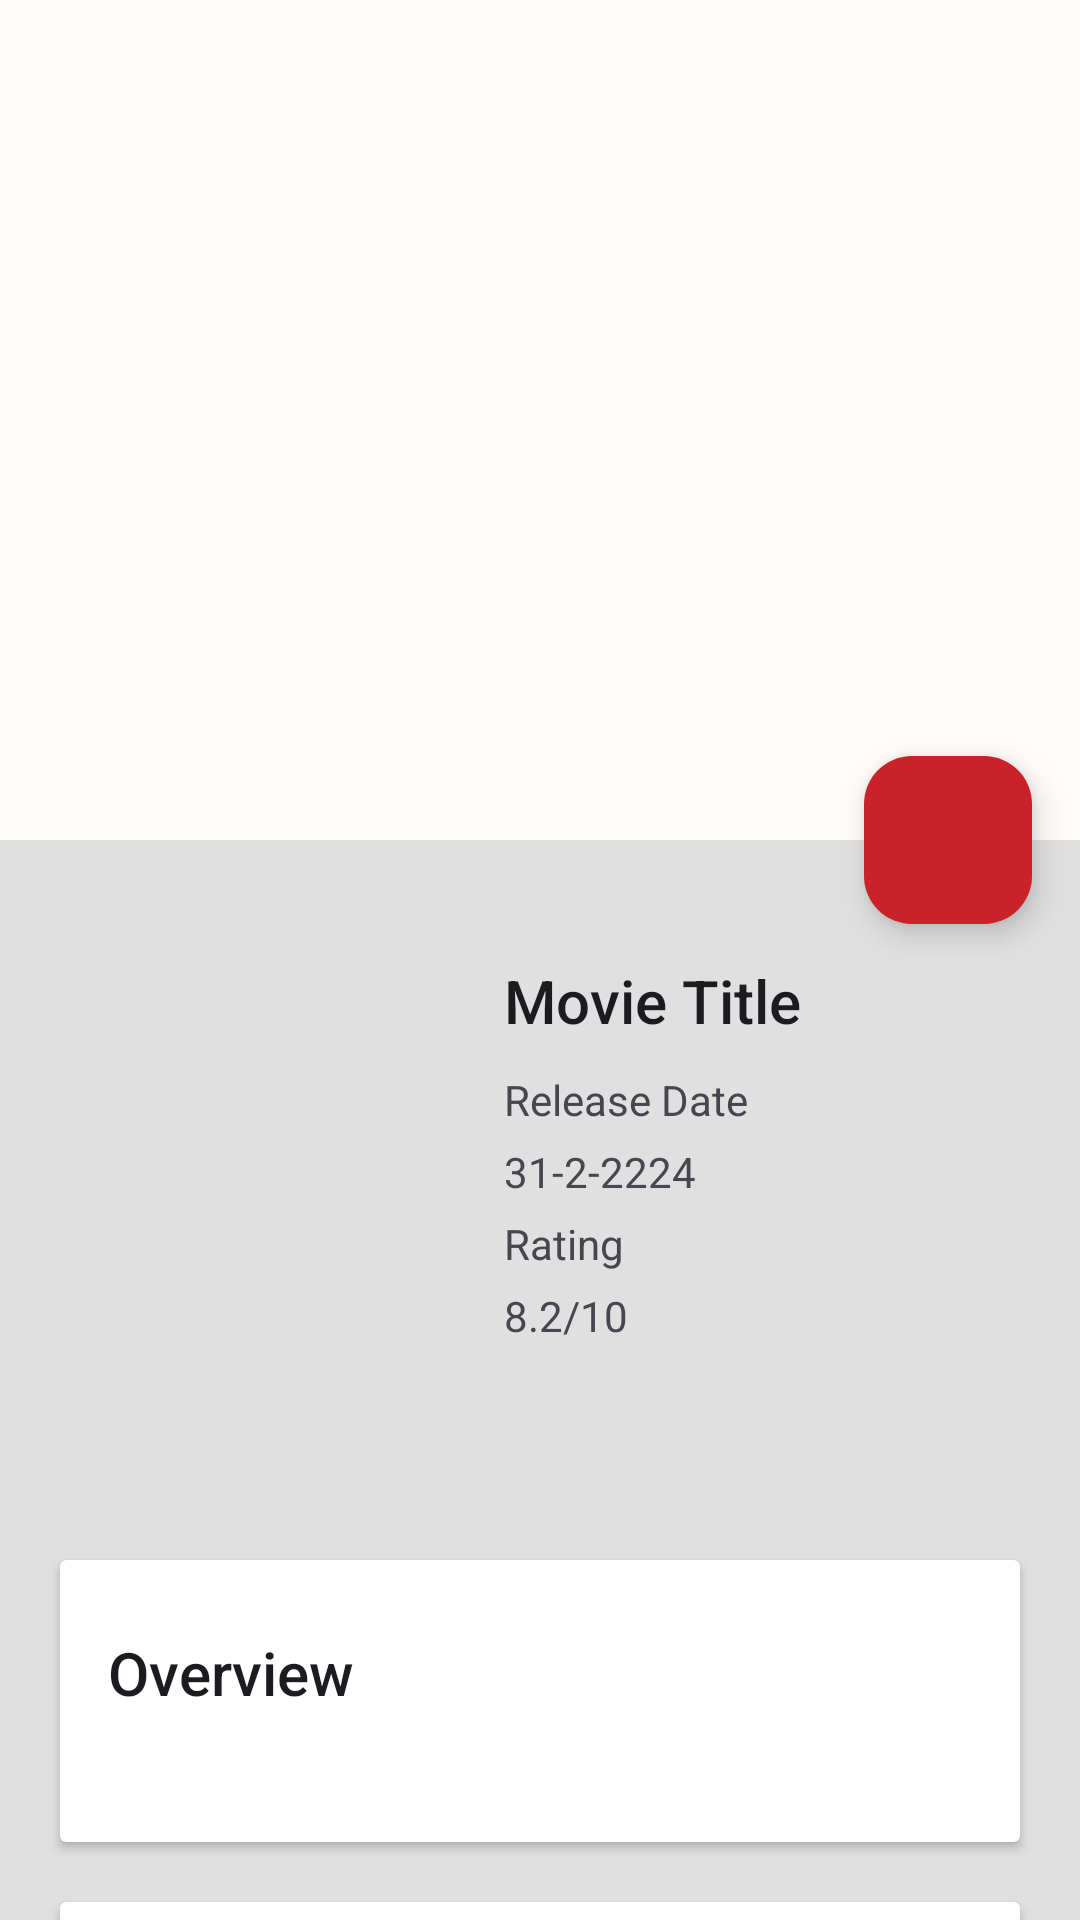

This screen was rendered from an Android layout file. Write that file and the resources it references.
<!-- AndroidManifest.xml: application theme Theme.Cinestine -->
<!-- res/layout/activity_movie_details.xml -->
<?xml version="1.0" encoding="utf-8"?>
<android.support.design.widget.CoordinatorLayout xmlns:android="http://schemas.android.com/apk/res/android"
    xmlns:app="http://schemas.android.com/apk/res-auto"
    xmlns:tools="http://schemas.android.com/tools"
    android:id="@+id/main_content"
    android:layout_width="match_parent"
    android:layout_height="match_parent"
    android:fitsSystemWindows="true"
    tools:context=".Activities.MovieDetailsActivity">

    <android.support.design.widget.AppBarLayout
        android:id="@+id/appbar"
        android:layout_width="match_parent"
        android:layout_height="@dimen/detail_backdrop_height"
        android:fitsSystemWindows="true"
        android:theme="@style/AppTheme.AppBarOverlay">

        <android.support.design.widget.CollapsingToolbarLayout
            android:id="@+id/collapsing_toolbar"
            android:layout_width="match_parent"
            android:layout_height="match_parent"
            android:fitsSystemWindows="true"
            app:contentScrim="?attr/colorPrimary"
            app:expandedTitleMarginEnd="64dp"
            app:expandedTitleMarginStart="48dp"
            app:layout_scrollFlags="scroll|exitUntilCollapsed">

            <ImageView
                android:id="@+id/backdrop1"
                android:layout_width="match_parent"
                android:layout_height="match_parent"
                android:fitsSystemWindows="true"
                android:scaleType="centerCrop"
                app:layout_collapseMode="parallax" />

            <android.support.v7.widget.Toolbar
                android:id="@+id/toolbar"
                android:layout_width="match_parent"
                android:layout_height="?attr/actionBarSize"
                app:layout_collapseMode="pin"
                app:popupTheme="@style/AppTheme.PopupOverlay" />

        </android.support.design.widget.CollapsingToolbarLayout>

    </android.support.design.widget.AppBarLayout>

    <android.support.v4.widget.NestedScrollView
        android:layout_width="match_parent"
        android:layout_height="match_parent"
        app:layout_behavior="@string/appbar_scrolling_view_behavior">

        <LinearLayout
            android:layout_width="match_parent"
            android:layout_height="match_parent"
            android:orientation="vertical">

            <RelativeLayout
                android:id="@+id/relative"
                android:layout_width="match_parent"
                android:layout_height="wrap_content"
                android:layout_margin="@dimen/card_margin"
                >

                <ImageView
                    android:id="@+id/poster_details"
                    android:layout_width="138dp"
                    android:layout_height="200dp" />

                <TextView
                    android:id="@+id/Title_write"
                    android:layout_width="wrap_content"
                    android:layout_height="wrap_content"
                    android:layout_toRightOf="@+id/poster_details"
                    android:paddingLeft="10dp"
                    android:paddingTop="20dp"
                    android:text="Movie Title"
                    android:textAppearance="@style/TextAppearance.AppCompat.Title" />

                <TextView
                    android:id="@+id/Release_text"
                    android:layout_width="wrap_content"
                    android:layout_height="wrap_content"
                    android:layout_below="@id/Title_write"
                    android:layout_toRightOf="@+id/poster_details"
                    android:paddingLeft="10dp"
                    android:paddingTop="10dp"
                    android:text="Release Date" />

                <TextView
                    android:id="@+id/Release_write"
                    android:layout_width="wrap_content"
                    android:layout_height="wrap_content"
                    android:layout_below="@+id/Release_text"
                    android:layout_toRightOf="@+id/poster_details"
                    android:paddingLeft="10dp"
                    android:paddingTop="5dp"
                    android:text="31-2-2224" />

                <TextView
                    android:id="@+id/rating"
                    android:layout_width="wrap_content"
                    android:layout_height="wrap_content"
                    android:layout_below="@+id/Release_write"
                    android:layout_toRightOf="@+id/poster_details"
                    android:paddingLeft="10dp"
                    android:paddingTop="5dp"
                    android:text="Rating" />

                <TextView
                    android:id="@+id/Rating_write"
                    android:layout_width="wrap_content"
                    android:layout_height="wrap_content"
                    android:layout_below="@+id/rating"
                    android:layout_toRightOf="@+id/poster_details"
                    android:paddingLeft="10dp"
                    android:paddingTop="5dp"
                    android:text="8.2/10" />


            </RelativeLayout>


            <android.support.v7.widget.CardView
                android:layout_width="match_parent"
                android:layout_height="wrap_content"
                android:layout_marginBottom="@dimen/card_margin"
                android:layout_marginLeft="@dimen/card_margin"
                android:layout_marginRight="@dimen/card_margin">

                <LinearLayout
                    style="@style/Widget.CardContent"
                    android:layout_width="match_parent"
                    android:layout_height="wrap_content">

                    <TextView
                        android:layout_width="match_parent"
                        android:layout_height="wrap_content"
                        android:text="Overview"
                        android:textAppearance="@style/TextAppearance.AppCompat.Title" />

                    <TextView
                        android:id="@+id/overview_new"
                        android:layout_width="match_parent"
                        android:layout_height="wrap_content" />


                </LinearLayout>

            </android.support.v7.widget.CardView>

            <android.support.v7.widget.CardView
                android:layout_width="match_parent"
                android:layout_height="wrap_content"
                android:layout_marginBottom="@dimen/card_margin"
                android:layout_marginLeft="@dimen/card_margin"
                android:layout_marginRight="@dimen/card_margin">

                <LinearLayout
                    style="@style/Widget.CardContent"
                    android:layout_width="match_parent"
                    android:layout_height="wrap_content">

                    <TextView
                        android:layout_width="match_parent"
                        android:layout_height="wrap_content"
                        android:text="Trailers"
                        android:textAppearance="@style/TextAppearance.AppCompat.Title" />

                    <android.support.v7.widget.RecyclerView
                        android:id="@+id/recycler_trailer"
                        android:layout_width="wrap_content"
                        android:layout_height="wrap_content">

                    </android.support.v7.widget.RecyclerView>


                </LinearLayout>

            </android.support.v7.widget.CardView>

            <android.support.v7.widget.CardView
                android:layout_width="match_parent"
                android:layout_height="wrap_content"
                android:layout_marginBottom="@dimen/card_margin"
                android:layout_marginLeft="@dimen/card_margin"
                android:layout_marginRight="@dimen/card_margin">

                <LinearLayout
                    style="@style/Widget.CardContent"
                    android:layout_width="match_parent"
                    android:layout_height="wrap_content">

                    <TextView
                        android:layout_width="match_parent"
                        android:layout_height="wrap_content"
                        android:text="Review"
                        android:textAppearance="@style/TextAppearance.AppCompat.Title" />

                    <android.support.v7.widget.RecyclerView
                        android:id="@+id/recycler_review"
                        android:layout_width="wrap_content"
                        android:layout_height="wrap_content" />

                </LinearLayout>

            </android.support.v7.widget.CardView>

        </LinearLayout>

    </android.support.v4.widget.NestedScrollView>

    <android.support.design.widget.FloatingActionButton
        android:id="@+id/fab"
        android:layout_width="wrap_content"
        android:layout_height="wrap_content"
        android:layout_margin="@dimen/fab_margin"
        android:clickable="true"
        app:layout_anchor="@id/appbar"
        app:layout_anchorGravity="bottom|right|end" />

</android.support.design.widget.CoordinatorLayout>
<!-- resources referenced by this layout -->
<resources>
  <dimen name="card_margin">20dp</dimen>
  <dimen name="detail_backdrop_height">280dp</dimen>
  <dimen name="fab_margin">16dp</dimen>
  <style name="AppTheme.AppBarOverlay" parent="ThemeOverlay.AppCompat.Light">
          <item name="android:textColorPrimary">@color/white</item>
          <item name="android:textColorSecondary">@color/white</item>
      </style>
  <style name="AppTheme.PopupOverlay" parent="ThemeOverlay.AppCompat.Light">
  
      </style>
  <style name="Widget.CardContent" parent="android:Widget">
          <item name="android:paddingLeft">16dp</item>
          <item name="android:paddingRight">16dp</item>
          <item name="android:paddingTop">24dp</item>
          <item name="android:paddingBottom">24dp</item>
          <item name="android:orientation">vertical</item>
      </style>
  <color name="white">#FFFFFF</color>
  <color name="colorPrimary">#B42318</color>
  <color name="colorOnPrimary">#FFFFFF</color>
  <color name="colorPrimaryContainer">#FDECEC</color>
  <color name="colorOnPrimaryContainer">#410002</color>
  <color name="colorPrimaryDark">#7F1D1D</color>
  <color name="colorAccent">#B42318</color>
  <color name="colorSecondary">#9A7410</color>
  <color name="colorOnSecondary">#FFFFFF</color>
  <color name="surface">#FFFCF9</color>
  <color name="on_surface">#1C1412</color>
  <color name="on_surface_variant">#5C4A46</color>
  <color name="surface_container">#FFFFFF</color>
  <color name="surface_variant">#EDE4DC</color>
  <color name="outline">#D9C7C1</color>
  <color name="background">#F4EFEA</color>
  <style name="Widget.Cinestine.Toolbar" parent="Widget.Material3.Toolbar">
      <item name="titleTextAppearance">@style/TextAppearance.Cinestine.Toolbar</item>
      <item name="titleTextColor">@color/on_surface</item>
      <item name="android:background">@color/surface</item>
    </style>
  <style name="Widget.Cinestine.Card" parent="Widget.Material3.CardView.Elevated">
      <item name="cardBackgroundColor">@color/surface_container</item>
      <item name="cardElevation">0dp</item>
      <item name="strokeWidth">0dp</item>
      <item name="shapeAppearance">@style/ShapeAppearance.Cinestine.Medium</item>
    </style>
  <style name="Widget.Cinestine.Fab" parent="Widget.Material3.FloatingActionButton.Primary">
      <item name="backgroundTint">@color/colorPrimary</item>
      <item name="tint">@color/colorOnPrimary</item>
    </style>
  <style name="ShapeAppearance.Cinestine.Small" parent="ShapeAppearance.Material3.SmallComponent">
      <item name="cornerFamily">rounded</item>
      <item name="cornerSize">10dp</item>
    </style>
  <style name="ShapeAppearance.Cinestine.Medium" parent="ShapeAppearance.Material3.MediumComponent">
      <item name="cornerFamily">rounded</item>
      <item name="cornerSize">16dp</item>
    </style>
  <style name="ShapeAppearance.Cinestine.Large" parent="ShapeAppearance.Material3.LargeComponent">
      <item name="cornerFamily">rounded</item>
      <item name="cornerSize">24dp</item>
    </style>
  <style name="TextAppearance.Cinestine.Toolbar" parent="TextAppearance.Material3.TitleLarge">
      <item name="android:textColor">@color/colorPrimary</item>
      <item name="android:letterSpacing">0.02</item>
      <item name="android:textStyle">bold</item>
      <item name="fontFamily">sans-serif</item>
    </style>
</resources>
